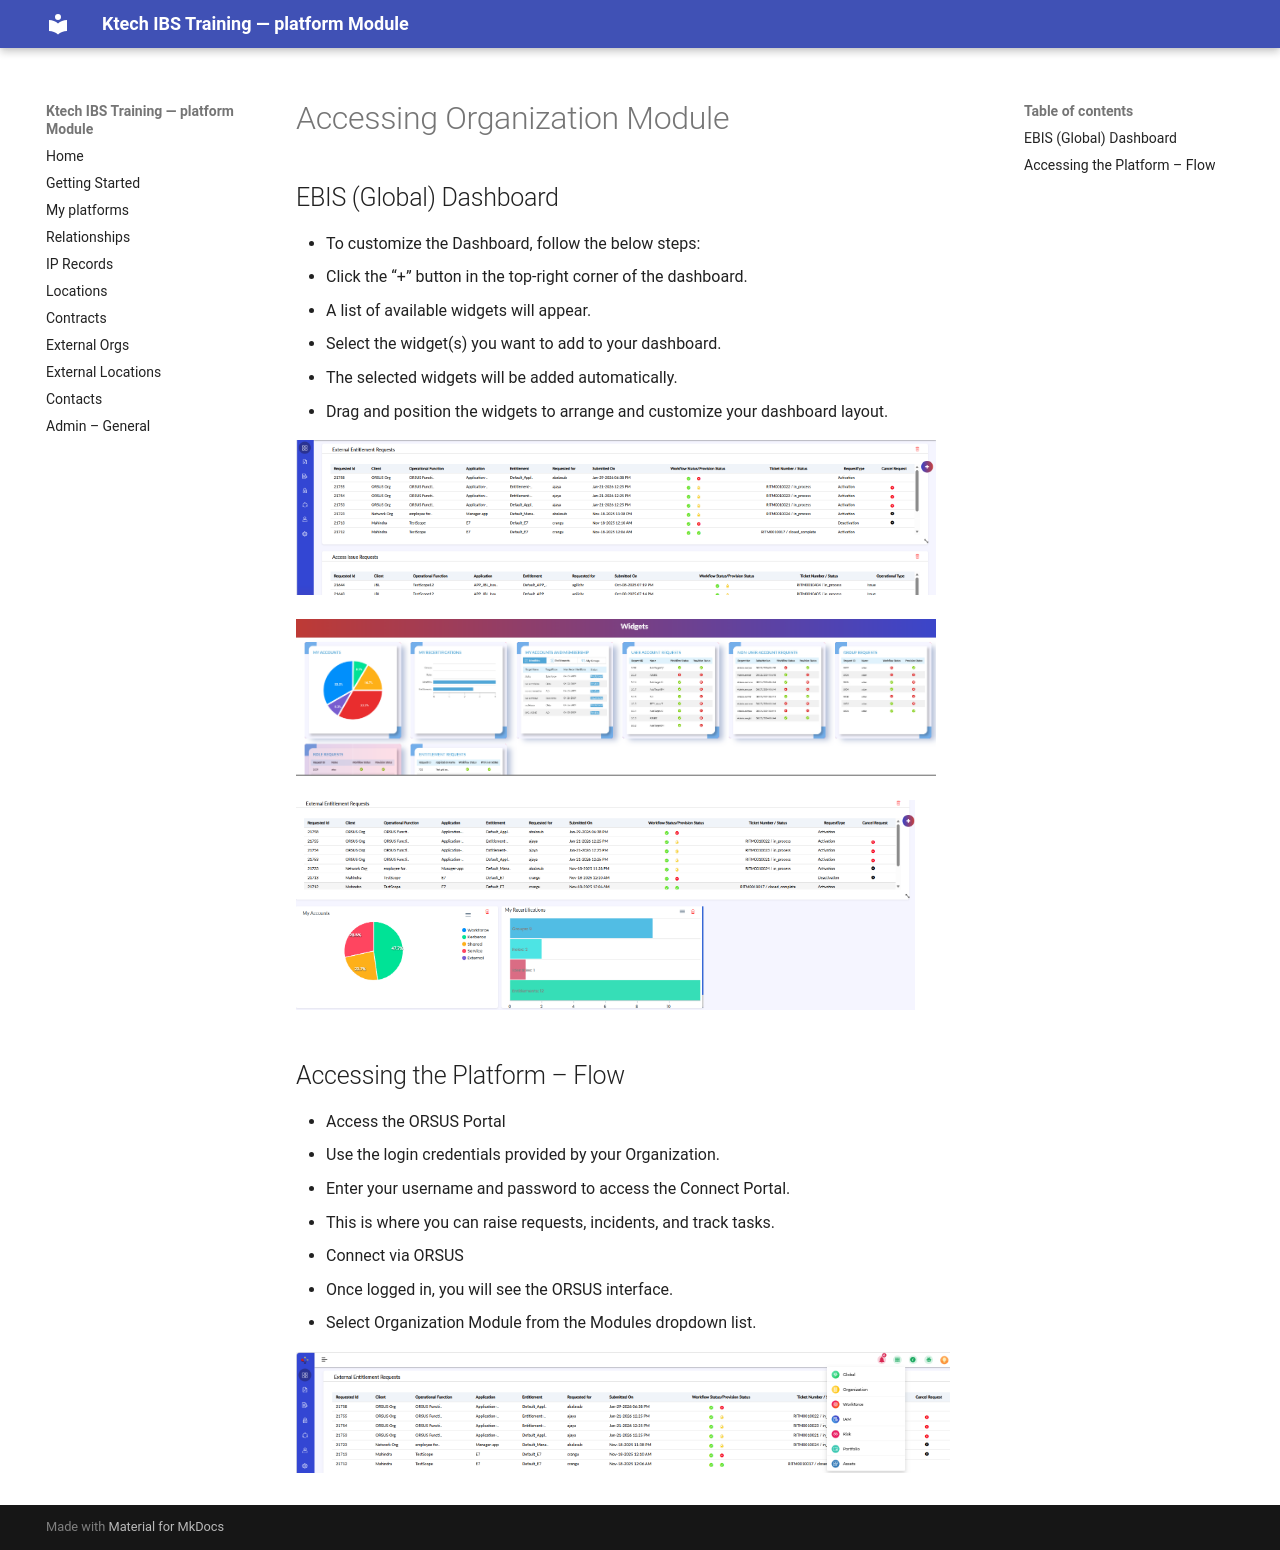

repository: SatyaDora/ebis-org-docs · page: accessing-organization-module/index.html · generator: mkdocs

# Accessing Organization Module

## EBIS (Global) Dashboard

- To customize the Dashboard, follow the below steps:
- Click the “+” button in the top-right corner of the dashboard.
- A list of available widgets will appear.
- Select the widget(s) you want to add to your dashboard.
- The selected widgets will be added automatically.
- Drag and position the widgets to arrange and customize your dashboard layout.

![](media/slide007_img1.png){width=93%}

![](media/slide007_img2.png){width=93%}

![](media/slide007_img3.png){width=90%}

## Accessing the Platform – Flow

- Access the ORSUS Portal
- Use the login credentials provided by your Organization.
- Enter your username and password to access the Connect Portal.
- This is where you can raise requests, incidents, and track tasks.

- Connect via ORSUS
- Once logged in, you will see the ORSUS interface.
- Select Organization Module from the Modules dropdown list.

![](media/slide008_img1.png){width=95%}
